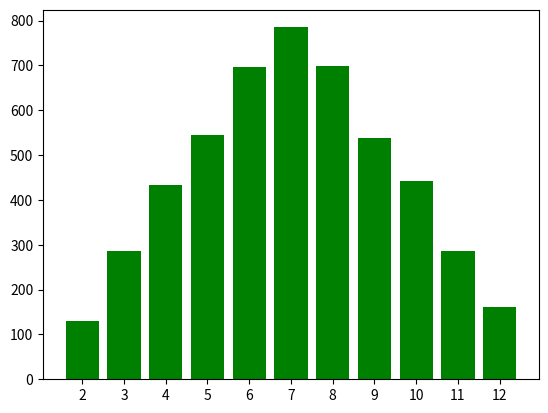

Source code (Python):
import random
import matplotlib.pyplot as plt
from itertools import islice 
import numpy as np

#Ejercicio 1
def modulo(x):
    modulo = 2**32
    multiplicador = 1013904223
    incremento = 1664525
    return (x*multiplicador + incremento) % modulo


def random_generator(cantidad):
    numeros = []
    x = 96102
    for i in range(cantidad):
        numeros.insert(i, modulo(x)/(2.0**32))
        x = modulo(x)
    return numeros

def get_dice_number(x):
    if (x <= 0.16):
        return 1
    elif(x <= 0.33):
        return 2
    elif(x <= 0.5):
        return 3
    elif(x <= 0.66):
        return 4
    elif(x <= 0.83):
        return 5
    else:
        return 6

def register_dice(number,dices):
    dices[number] = dices[number] + 1

def exercise_two():
    quantity = 10000
    releases = {}
    dices = {1:0,2:0,3:0,4:0,5:0,6:0}
    randoms = random_generator(quantity)
    for x in range(0,quantity,2):
        dice_1 = get_dice_number(randoms[x])
        dice_2 = get_dice_number(randoms[x+1])
        register_dice(dice_1,dices)
        register_dice(dice_2,dices)
        suma = dice_1 + dice_2
        print("suma  {}".format(suma))
        if suma in releases:
            releases[suma] = releases[suma] + 1
        else:
            releases[suma] = 1
    return (dices,releases)


(dices,releases) = exercise_two()
print("releases:"+str(releases))
keys = list(releases.keys())
keys.sort()
print("keys:"+str(keys))
values = list(map(lambda key: releases[key],keys))
print("values:"+str(values))


plt.bar([str(i) for i in keys], values, color='g')
plt.show()
